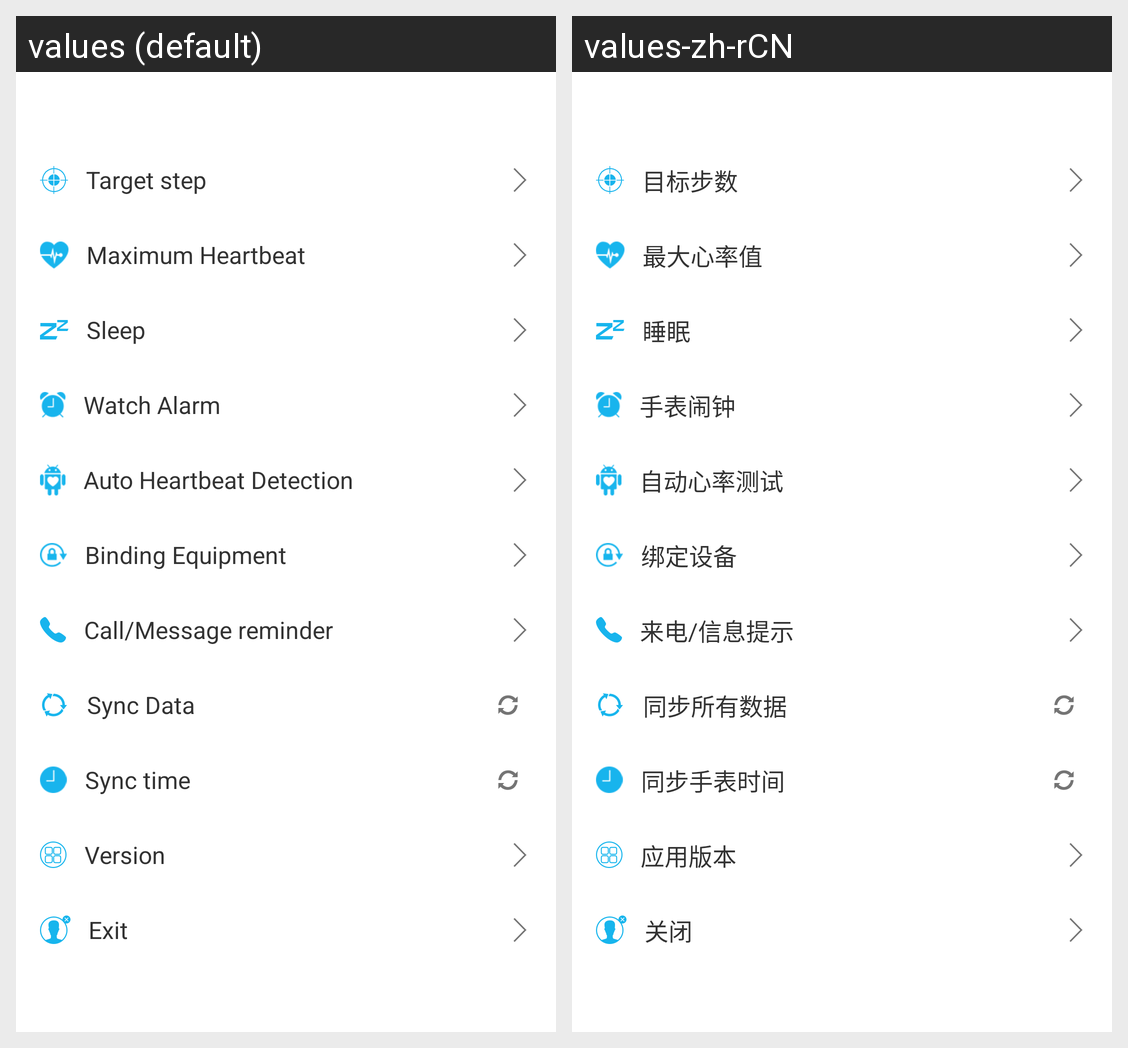

The Android screen above is rendered under two locales of the same app. Produce the string resources it draws, with the default and per-locale values.
Android screen res/layout/fragment_setting.xml rendered under 2 locales, left to right: values (default), values-zh-rCN. Device: Nexus 5 (rendered at 1080×1920; each locale shown at half size, 540×960, under a caption strip naming it); theme android:Theme.Holo.Light.NoActionBar.
Strings drawn on this screen, with the default value and each locale's value (text and hints the layout hard-codes, and strings that could not be matched under every locale, appear in the picture but are not listed):

target_step
  values: Target step
  values-zh-rCN: 目标步数

max_heart
  values: Maximum Heartbeat
  values-zh-rCN: 最大心率值

sleep
  values: Sleep
  values-zh-rCN: 睡眠

watch_alarm
  values: Watch Alarm
  values-zh-rCN: 手表闹钟

auto_hr_detection
  values: Auto Heartbeat Detection
  values-zh-rCN: 自动心率测试

binding_equipment
  values: Binding Equipment
  values-zh-rCN: 绑定设备

call_msg_reminder
  values: Call/Message reminder
  values-zh-rCN: 来电/信息提示

sync_data
  values: Sync Data
  values-zh-rCN: 同步所有数据

sync_time
  values: Sync time
  values-zh-rCN: 同步手表时间

introduce
  values: Version
  values-zh-rCN: 应用版本

exit
  values: Exit
  values-zh-rCN: 关闭
